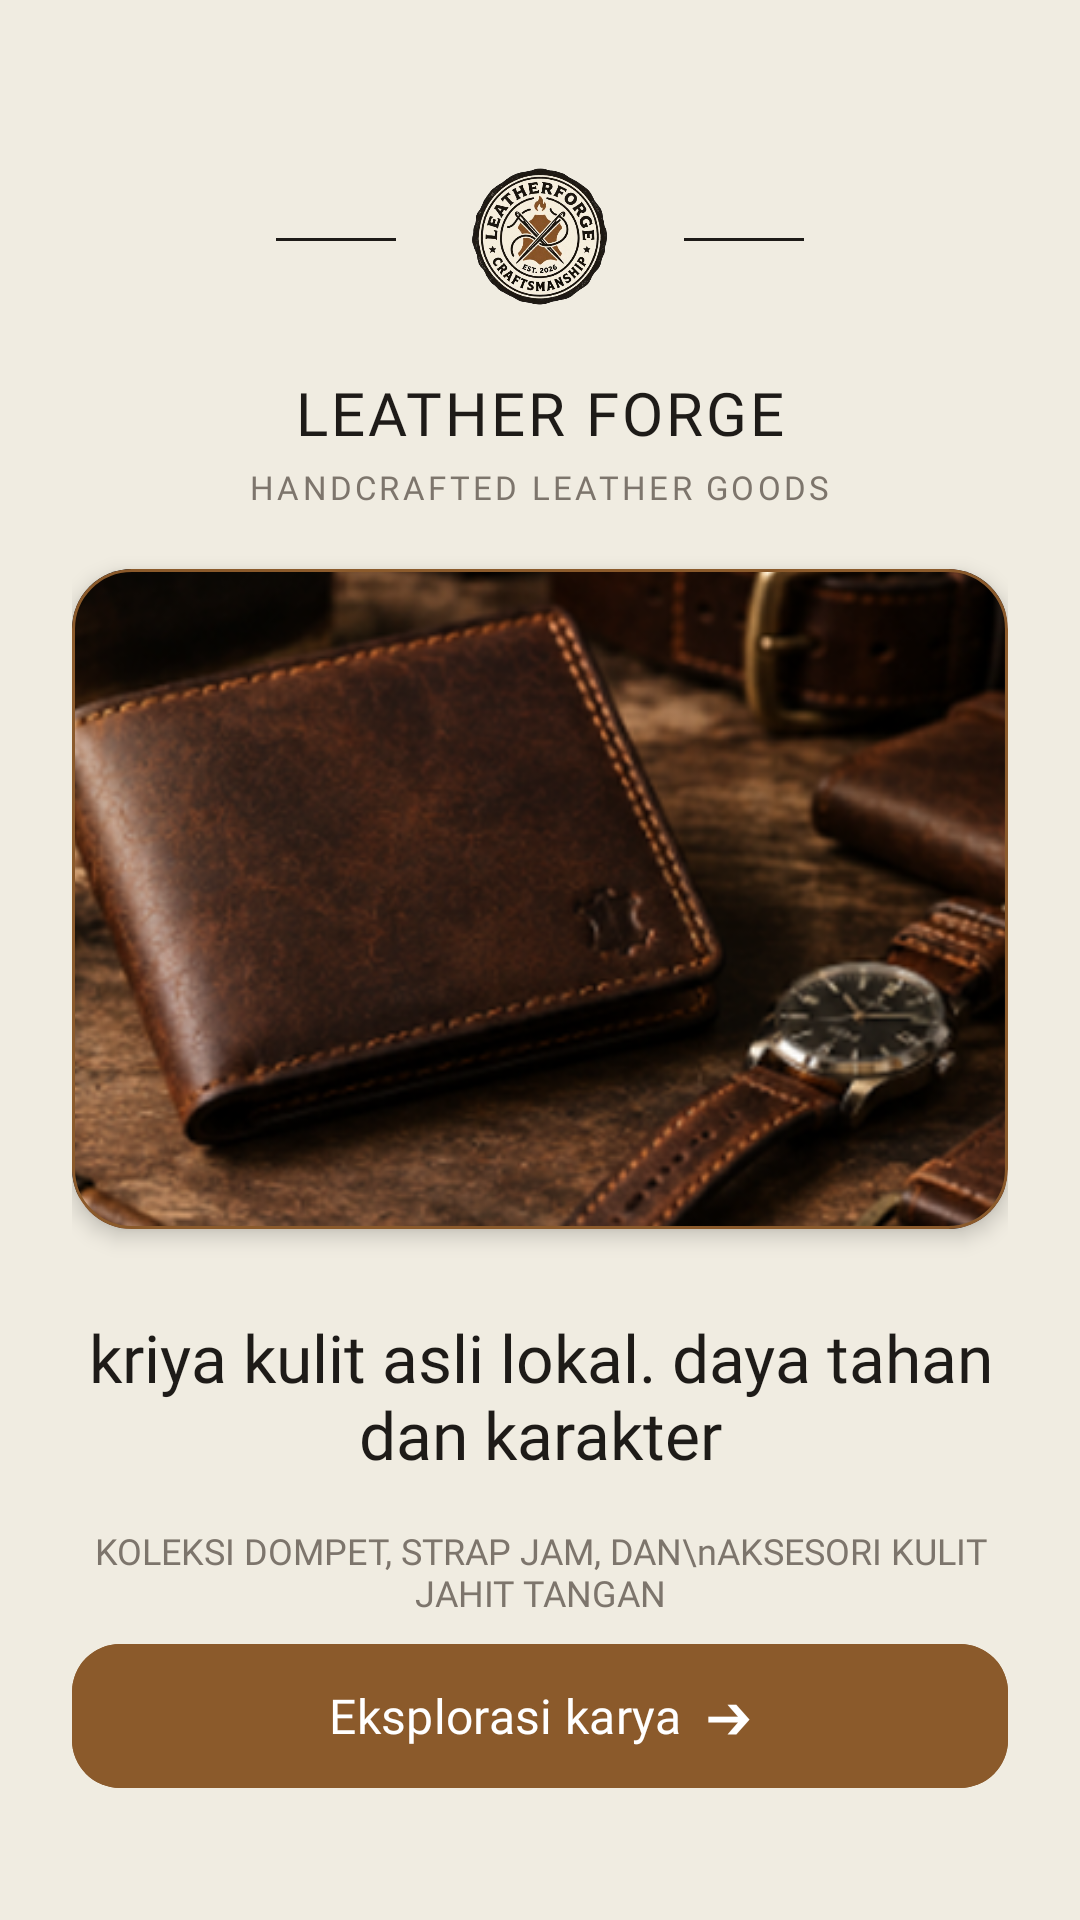

The Android layout XML behind this screen, and the referenced resources:
<!-- AndroidManifest.xml: application theme Theme.Noval_3TIB -->
<!-- res/layout/activity_onboarding.xml -->
<?xml version="1.0" encoding="utf-8"?>
<androidx.constraintlayout.widget.ConstraintLayout xmlns:android="http://schemas.android.com/apk/res/android"
    xmlns:app="http://schemas.android.com/apk/res-auto"
    xmlns:tools="http://schemas.android.com/tools"
    android:layout_width="match_parent"
    android:layout_height="match_parent"
    android:background="@color/warm_beige"
    android:padding="24dp">

    
    <LinearLayout
        android:id="@+id/layoutLogoHeader"
        android:layout_width="wrap_content"
        android:layout_height="wrap_content"
        android:layout_marginTop="24dp"
        android:gravity="center"
        android:orientation="horizontal"
        app:layout_constraintEnd_toEndOf="parent"
        app:layout_constraintStart_toStartOf="parent"
        app:layout_constraintTop_toTopOf="parent">

        <View
            android:layout_width="40dp"
            android:layout_height="1dp"
            android:background="@color/espresso" />

        <ImageView
            android:id="@+id/imgLogoOnboarding"
            android:layout_width="64dp"
            android:layout_height="64dp"
            android:layout_marginHorizontal="16dp"
            android:src="@drawable/logoleatherforge" />

        <View
            android:layout_width="40dp"
            android:layout_height="1dp"
            android:background="@color/espresso" />
    </LinearLayout>

    <TextView
        android:id="@+id/txtBrandName"
        android:layout_width="wrap_content"
        android:layout_height="wrap_content"
        android:layout_marginTop="12dp"
        android:fontFamily="@font/roboto_bold"
        android:letterSpacing="0.05"
        android:text="LEATHER FORGE"
        android:textColor="@color/espresso"
        android:textSize="20sp"
        app:layout_constraintEnd_toEndOf="parent"
        app:layout_constraintStart_toStartOf="parent"
        app:layout_constraintTop_toBottomOf="@id/layoutLogoHeader" />

    <TextView
        android:id="@+id/txtSubBrand"
        android:layout_width="wrap_content"
        android:layout_height="wrap_content"
        android:layout_marginTop="4dp"
        android:fontFamily="@font/roboto_regular"
        android:letterSpacing="0.1"
        android:text="HANDCRAFTED LEATHER GOODS"
        android:textColor="@color/text_muted"
        android:textSize="11sp"
        app:layout_constraintEnd_toEndOf="parent"
        app:layout_constraintStart_toStartOf="parent"
        app:layout_constraintTop_toBottomOf="@id/txtBrandName" />

    
    <com.google.android.material.card.MaterialCardView
        android:id="@+id/cardProductHero"
        android:layout_width="match_parent"
        android:layout_height="220dp"
        android:layout_marginTop="20dp"
        app:cardCornerRadius="20dp"
        app:cardElevation="4dp"
        app:strokeColor="@color/saddle_tan"
        app:strokeWidth="1dp"
        app:layout_constraintEnd_toEndOf="parent"
        app:layout_constraintStart_toStartOf="parent"
        app:layout_constraintTop_toBottomOf="@id/txtSubBrand">

        <ImageView
            android:id="@+id/imgHeroOnboarding"
            android:layout_width="match_parent"
            android:layout_height="match_parent"
            android:scaleType="centerCrop"
            android:src="@drawable/onboardingimage" />
    </com.google.android.material.card.MaterialCardView>

    
    <TextView
        android:id="@+id/txtHeading"
        android:layout_width="wrap_content"
        android:layout_height="wrap_content"
        android:layout_marginTop="28dp"
        android:fontFamily="@font/roboto_bold"
        android:gravity="center"
        android:text="kriya kulit asli lokal. daya tahan dan karakter"
        android:textColor="@color/espresso"
        android:textSize="22sp"
        app:layout_constraintEnd_toEndOf="parent"
        app:layout_constraintStart_toStartOf="parent"
        app:layout_constraintTop_toBottomOf="@id/cardProductHero" />

    
    <TextView
        android:id="@+id/txtSubHeading"
        android:layout_width="wrap_content"
        android:layout_height="wrap_content"
        android:layout_marginTop="16dp"
        android:fontFamily="@font/roboto_regular"
        android:gravity="center"
        android:text="KOLEKSI DOMPET, STRAP JAM, DAN\nAKSESORI KULIT JAHIT TANGAN"
        android:textColor="@color/text_muted"
        android:textSize="12sp"
        app:layout_constraintEnd_toEndOf="parent"
        app:layout_constraintStart_toStartOf="parent"
        app:layout_constraintTop_toBottomOf="@id/txtHeading" />

    
    <com.google.android.material.button.MaterialButton
        android:id="@+id/btnExplore"
        android:layout_width="match_parent"
        android:layout_height="56dp"
        android:layout_marginBottom="16dp"
        android:backgroundTint="@color/saddle_tan"
        android:fontFamily="@font/roboto_bold"
        android:text="Eksplorasi karya  ➔"
        android:textAllCaps="false"
        android:textColor="@color/white"
        android:textSize="16sp"
        app:cornerRadius="16dp"
        app:layout_constraintBottom_toBottomOf="parent"
        app:layout_constraintEnd_toEndOf="parent"
        app:layout_constraintStart_toStartOf="parent" />

</androidx.constraintlayout.widget.ConstraintLayout>
<!-- resources referenced by this layout -->
<resources>
  <color name="espresso">#1E1B18</color>
  <color name="saddle_tan">#8B5A2B</color>
  <color name="text_muted">#7D756C</color>
  <color name="warm_beige">#F0ECE1</color>
  <color name="white">#FFFFFFFF</color>
  <!-- drawable logoleatherforge: png bitmap (drawable, 243119 bytes) -->
  <!-- drawable onboardingimage: png bitmap (drawable, 197811 bytes) -->
  <style name="Theme.Noval_3TIB" parent="Base.Theme.Noval_3TIB" />
  <style name="Base.Theme.Noval_3TIB" parent="Theme.Material3.DayNight.NoActionBar">
          
      </style>
</resources>
